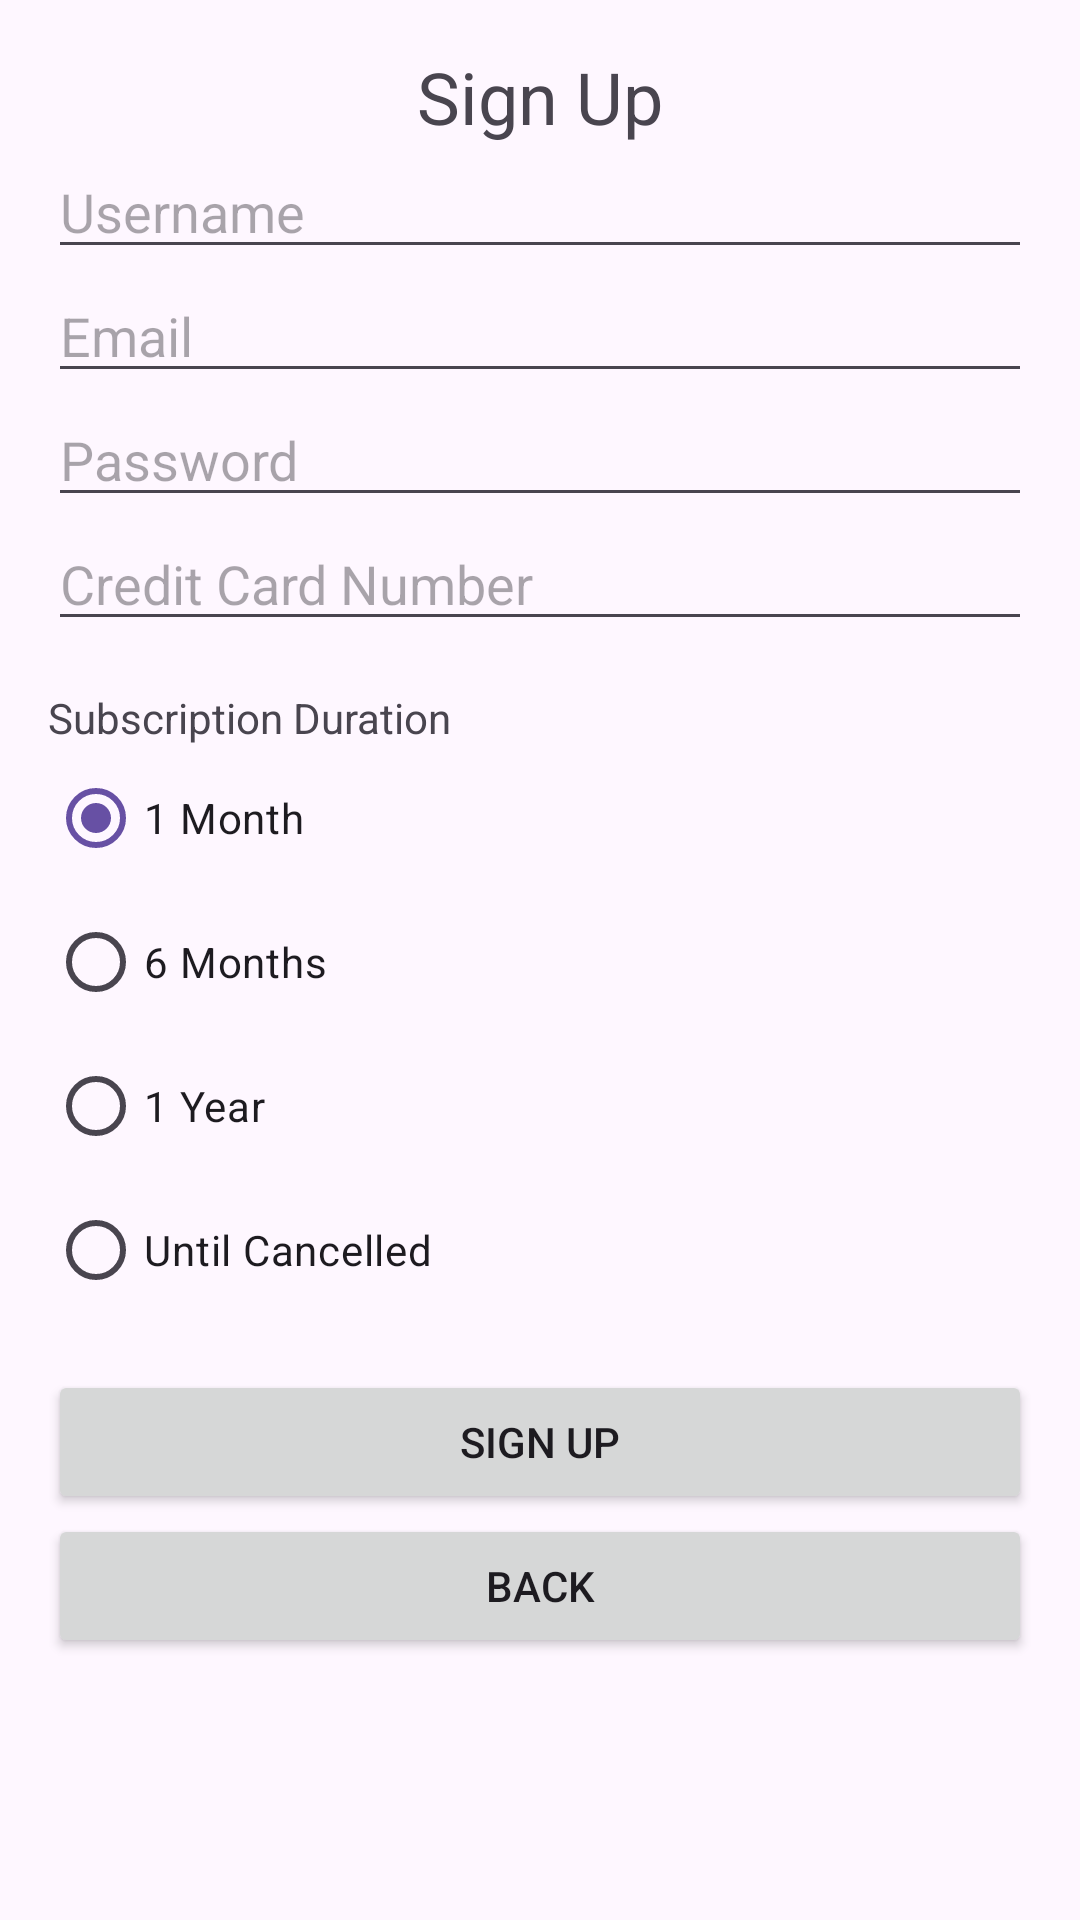

Android layout source for this screen:
<!-- AndroidManifest.xml: application theme Theme.GamesSarchEnd -->
<!-- res/layout/fragment_subscribe.xml -->
<?xml version="1.0" encoding="utf-8"?>
<LinearLayout xmlns:android="http://schemas.android.com/apk/res/android"
    android:layout_width="match_parent"
    android:layout_height="wrap_content"
    android:orientation="vertical"
    android:padding="16dp">

    <TextView
        android:layout_width="wrap_content"
        android:layout_height="wrap_content"
        android:text="Sign Up"
        android:textSize="24sp"
        android:layout_gravity="center_horizontal"/>

    <EditText
        android:id="@+id/signup_username"
        android:layout_width="match_parent"
        android:layout_height="wrap_content"
        android:hint="Username"
        android:inputType="textEmailAddress"/>

    <EditText
        android:id="@+id/signup_email"
        android:layout_width="match_parent"
        android:layout_height="wrap_content"
        android:hint="Email"
        android:inputType="textEmailAddress"/>

    <EditText
        android:id="@+id/signup_password"
        android:layout_width="match_parent"
        android:layout_height="wrap_content"
        android:hint="Password"
        android:inputType="textPassword"/>

    <EditText
        android:id="@+id/signup_credit_card"
        android:layout_width="match_parent"
        android:layout_height="wrap_content"
        android:hint="Credit Card Number"
        android:inputType="number"/>

    <TextView
        android:layout_width="match_parent"
        android:layout_height="wrap_content"
        android:text="Subscription Duration"
        android:paddingTop="16dp"/>

    <RadioGroup
        android:id="@+id/signup_duration"
        android:layout_width="match_parent"
        android:layout_height="wrap_content"
        android:orientation="vertical">

        <RadioButton
            android:id="@+id/one_month"
            android:layout_width="match_parent"
            android:layout_height="wrap_content"
            android:text="1 Month"
            android:checked="true"/>

        <RadioButton
            android:id="@+id/six_months"
            android:layout_width="match_parent"
            android:layout_height="wrap_content"
            android:text="6 Months"/>

        <RadioButton
            android:id="@+id/one_year"
            android:layout_width="match_parent"
            android:layout_height="wrap_content"
            android:text="1 Year"/>

        <RadioButton
            android:id="@+id/until_cancelled"
            android:layout_width="match_parent"
            android:layout_height="wrap_content"
            android:text="Until Cancelled"/>
    </RadioGroup>

    <Button
        android:id="@+id/signup_button"
        android:layout_width="match_parent"
        android:layout_height="wrap_content"
        android:text="Sign Up"
        android:layout_marginTop="16dp"/>

    <Button
        android:id="@+id/Back_Button"
        android:layout_width="match_parent"
        android:layout_height="wrap_content"
        android:text="Back" />

</LinearLayout>
<!-- resources referenced by this layout -->
<resources>
  <style name="Theme.GamesSarchEnd" parent="Base.Theme.GamesSarchEnd" />
  <style name="Base.Theme.GamesSarchEnd" parent="Theme.Material3.DayNight.NoActionBar">
          
          
      </style>
</resources>
